pico-8 play session: no input (idle), after a click and taps of 🅾, ❎, 🅾+❎, 🅾 in the second before t = 0

[t = 1 s] idle ~1s (no d-pad/buttons)
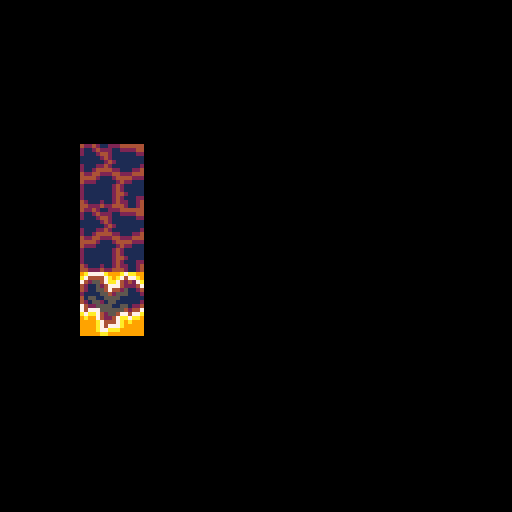

pico-8 cartridge
version 8
__lua__
cls()
fr = 4
spr(14, 20, 52-16, 2, 2)
for f in all({4,6,8,10,12,14}) do
 for i=1,fr do
 	spr(f, 20, 52, 2, 2)
 	flip()
 end
end

for f in all({32,34,36,38,40,42}) do
 for i=1,fr do
 	spr(f, 20, 52+16, 2, 2)
 	flip()
 end
end
__gfx__
000000000000000011111111111111119942111249421224a9444449a7a94499421112999421111249499aaa94222449a9499942444444994224211222444444
00000000000000001111111111111111a994221249942449942222249a9422499422249994422224242449994211122494244421222222442112422211222244
007007000000000022222222222222227a9944249999499942111112494211249944499999944449121224994211111242122442111111222111244211111122
0007700000000000444444444444444407aa9949999999a79421111249942124999999999a999999421112499421112421111242111111111111124211111111
000770000000000000000000000000000077a99999aa9a70a942112499942124a9444449a7a94499211111249422112421111124221111121111112421111111
0070070000000000999999999999999900007a9aaa77a700a994224999994249942222249a942249421222249944222421112224442111242111224211111112
00000000000000009999999999999999000007a7770070007a9944999a99949a4211111249421124942444499999424921124444994222492112444422111224
0000000000000000aaaaaaaaaaaaaaaa000000700000000007a99999a7a999a79421111249942124a94999999a99949a422442249a9444444224422244222444
000000000000000077777777777777770000000000000000007aa999a77aaa70a9421124999421247a944499a7a9999a94442112499442224444211124444222
00000000000000000000000000000000000000000000000000077aaa70077700a994224999994249a94222499a99444999942111244221114222111112422111
00000000000000000000000000000000000000000000000000000777000000007a9944999999949a942111249994222494421111242111112111111124211111
000000000000000000000000000000000000000000000000000000000000000007a9999aaaa999a7421111124942111242211111242111112111111124211111
0000000000000000000000000000000000000000000000000000000000000000007aaaa7777aaa70942111124994211242111111244211112111111124421111
00000000000000000000000000000000000000000000000000000000000000000007777000077700a94211249994212442111122492121222111111124211122
00000000000000000000000000000000000000000000000000000000000000000000000000000000a99422499aa9424994222244994242444211121124221124
000000000000000000000000000000000000000000000000000000000000000000000000000000007a994499a77a949aa94444999a9494994422242244421124
4224444422422244a7777744224222449a7777774477aa999a7777774477aa999a7777a999a7aa999a7777a999a7aa9956888856568888565688885600000000
21124442112111247444444211211124a7444444224477a9a7444444224477a9a744447a9a7477a9a744447a9a7477a950000005600000065000000500000000
21123342111111224422334211111124742233421122427a742266421122427a7425517aa722427a7425547aa742427a00000008800000000000000800000000
1113bb32331111114213bb32331111124213bb323311224742163362661122474216551771112247421152477742224700000008800000000000000800000000
11133bb3bb33311142133bb3bb33311142133bb3bb33312442166336336661244217655115551124421155474425112400000008800000000000000800000000
213b33bbb33bb312213b33bbb33bb312213b33bbb33bb31221636633366336122111765156751112211115542555111200000008800000000000000800000000
23bbb33b33bbbb3443bbb33b33bbbb3143bbb33b33bbbb3146333663663333614165176567111111415511555511111100000006500000000000000600000000
423bbb333bbbb344423bbb333bbbb312423bbb333bbbb31242633366633336124276516571111112421552155111111200000055660000000000005500000000
4223bb33bbb332224423bb33bbb332247423bb33bbb3322474263366333662247427655511561224742255551155122400000066550000000000006600000000
42113bb3b331221144213bb3b331244474213bb3b331244774216336366124477421765556712447747775555554244700000005600000000000000500000000
21111333311221114211133331122447a74213333112477aa74216666112477aa77776767177477aa7aa74255477477a00000008800000000000000800000000
211111111111111142111112211112479a74211242247aa99a74211242247aa99aaaa71247aa7aa99a99742247aa7aa900000008800000000000000800000000
2111121112111112442111244211124499a742244447a99999a742244447a9999999a72447a9a9999999a74447a9a99900000008800000000000000800000000
21111211242111247421124444211124999a7447747a9999999a7447747a9999999a744777a999999999a74777a9999900000008800000000000000800000000
421112112422112474422447744222449999a77aa7a999999999a77aa7a999999999a77aaa9999999999a77aaa99999960000006500000056000000600000000
4422242244442244a744447aa744444799999aa99a99999999999aa99a99999999999aa99999999999999aa99999999965888865658888656588886500000000
00000000000000000000000000000000000000000000000000000000000000000000000000000000000000000000000000000000000000000000000000000000
00000000000000000000000000000000000000000000000000000000000000000000000000000000000000000000000000000000000000000000000000000000
00000000000000000000000000000000000000000000000000000000000000000000000000000000000000000000000000000000000000000000000000000000
00000000000000000000000000000000000000000000000000000000000000000000000000000000000000000000000000000000000000000000000000000000
00000000000000000000000000000000000000000000000000000000000000000000000000000000000000000000000000000000000000000000000000000000
00000000000000000000000000000000000000000000000000000000000000000000000000000000000000000000000000000000000000000000000000000000
00000000000000000000000000000000000000000000000000000000000000000000000000000000000000000000000000000000000000000000000000000000
00000000000000000000000000000000000000000000000000000000000000000000000000000000000000000000000000000000000000000000000000000000
00000000000000000000000000000000000000000000000000000000000000000000000000000000000000000000000000000000000000000000000000000000
00000000000000000000000000000000000000000000000000000000000000000000000000000000000000000000000000000000000000000000000000000000
00000000000000000000000000000000000000000000000000000000000000000000000000000000000000000000000000000000000000000000000000000000
00000000000000000000000000000000000000000000000000000000000000000000000000000000000000000000000000000000000000000000000000000000
00000000000000000000000000000000000000000000000000000000000000000000000000000000000000000000000000000000000000000000000000000000
00000000000000000000000000000000000000000000000000000000000000000000000000000000000000000000000000000000000000000000000000000000
00000000000000000000000000000000000000000000000000000000000000000000000000000000000000000000000000000000000000000000000000000000
00000000000000000000000000000000000000000000000000000000000000000000000000000000000000000000000000000000000000000000000000000000
00000000000000000000000000000000000000000000000000000000000000000000000000000000000000000000000000000000000000000000000000000000
00000000000000000000000000000000000000000000000000000000000000000000000000000000000000000000000000000000000000000000000000000000
00000000000000000000000000000000000000000000000000000000000000000000000000000000000000000000000000000000000000000000000000000000
00000000000000000000000000000000000000000000000000000000000000000000000000000000000000000000000000000000000000000000000000000000
00000000000000000000000000000000000000000000000000000000000000000000000000000000000000000000000000000000000000000000000000000000
00000000000000000000000000000000000000000000000000000000000000000000000000000000000000000000000000000000000000000000000000000000
00000000000000000000000000000000000000000000000000000000000000000000000000000000000000000000000000000000000000000000000000000000
00000000000000000000000000000000000000000000000000000000000000000000000000000000000000000000000000000000000000000000000000000000
00000000000000000000000000000000000000000000000000000000000000000000000000000000000000000000000000000000000000000000000000000000
00000000000000000000000000000000000000000000000000000000000000000000000000000000000000000000000000000000000000000000000000000000
00000000000000000000000000000000000000000000000000000000000000000000000000000000000000000000000000000000000000000000000000000000
00000000000000000000000000000000000000000000000000000000000000000000000000000000000000000000000000000000000000000000000000000000
00000000000000000000000000000000000000000000000000000000000000000000000000000000000000000000000000000000000000000000000000000000
00000000000000000000000000000000000000000000000000000000000000000000000000000000000000000000000000000000000000000000000000000000
00000000000000000000000000000000000000000000000000000000000000000000000000000000000000000000000000000000000000000000000000000000
00000000000000000000000000000000000000000000000000000000000000000000000000000000000000000000000000000000000000000000000000000000
00000000000000000000000000000000000000000000000000000000000000000000000000000000000000000000000000000000000000000000000000000000
00000000000000000000000000000000000000000000000000000000000000000000000000000000000000000000000000000000000000000000000000000000
00000000000000000000000000000000000000000000000000000000000000000000000000000000000000000000000000000000000000000000000000000000
00000000000000000000000000000000000000000000000000000000000000000000000000000000000000000000000000000000000000000000000000000000
00000000000000000000000000000000000000000000000000000000000000000000000000000000000000000000000000000000000000000000000000000000
00000000000000000000000000000000000000000000000000000000000000000000000000000000000000000000000000000000000000000000000000000000
00000000000000000000000000000000000000000000000000000000000000000000000000000000000000000000000000000000000000000000000000000000
00000000000000000000000000000000000000000000000000000000000000000000000000000000000000000000000000000000000000000000000000000000
00000000000000000000000000000000000000000000000000000000000000000000000000000000000000000000000000000000000000000000000000000000
00000000000000000000000000000000000000000000000000000000000000000000000000000000000000000000000000000000000000000000000000000000
00000000000000000000000000000000000000000000000000000000000000000000000000000000000000000000000000000000000000000000000000000000
00000000000000000000000000000000000000000000000000000000000000000000000000000000000000000000000000000000000000000000000000000000
00000000000000000000000000000000000000000000000000000000000000000000000000000000000000000000000000000000000000000000000000000000
00000000000000000000000000000000000000000000000000000000000000000000000000000000000000000000000000000000000000000000000000000000
00000000000000000000000000000000000000000000000000000000000000000000000000000000000000000000000000000000000000000000000000000000
00000000000000000000000000000000000000000000000000000000000000000000000000000000000000000000000000000000000000000000000000000000
00000000000000000000000000000000000000000000000000000000000000000000000000000000000000000000000000000000000000000000000000000000
00000000000000000000000000000000000000000000000000000000000000000000000000000000000000000000000000000000000000000000000000000000
00000000000000000000000000000000000000000000000000000000000000000000000000000000000000000000000000000000000000000000000000000000
00000000000000000000000000000000000000000000000000000000000000000000000000000000000000000000000000000000000000000000000000000000
00000000000000000000000000000000000000000000000000000000000000000000000000000000000000000000000000000000000000000000000000000000
00000000000000000000000000000000000000000000000000000000000000000000000000000000000000000000000000000000000000000000000000000000
00000000000000000000000000000000000000000000000000000000000000000000000000000000000000000000000000000000000000000000000000000000
00000000000000000000000000000000000000000000000000000000000000000000000000000000000000000000000000000000000000000000000000000000
00000000000000000000000000000000000000000000000000000000000000000000000000000000000000000000000000000000000000000000000000000000
00000000000000000000000000000000000000000000000000000000000000000000000000000000000000000000000000000000000000000000000000000000
00000000000000000000000000000000000000000000000000000000000000000000000000000000000000000000000000000000000000000000000000000000
00000000000000000000000000000000000000000000000000000000000000000000000000000000000000000000000000000000000000000000000000000000
00000000000000000000000000000000000000000000000000000000000000000000000000000000000000000000000000000000000000000000000000000000
00000000000000000000000000000000000000000000000000000000000000000000000000000000000000000000000000000000000000000000000000000000
00000000000000000000000000000000000000000000000000000000000000000000000000000000000000000000000000000000000000000000000000000000
00000000000000000000000000000000000000000000000000000000000000000000000000000000000000000000000000000000000000000000000000000000
00000000000000000000000000000000000000000000000000000000000000000000000000000000000000000000000000000000000000000000000000000000
00000000000000000000000000000000000000000000000000000000000000000000000000000000000000000000000000000000000000000000000000000000
00000000000000000000000000000000000000000000000000000000000000000000000000000000000000000000000000000000000000000000000000000000
00000000000000000000000000000000000000000000000000000000000000000000000000000000000000000000000000000000000000000000000000000000
00000000000000000000000000000000000000000000000000000000000000000000000000000000000000000000000000000000000000000000000000000000
00000000000000000000000000000000000000000000000000000000000000000000000000000000000000000000000000000000000000000000000000000000
00000000000000000000000000000000000000000000000000000000000000000000000000000000000000000000000000000000000000000000000000000000
00000000000000000000000000000000000000000000000000000000000000000000000000000000000000000000000000000000000000000000000000000000
00000000000000000000000000000000000000000000000000000000000000000000000000000000000000000000000000000000000000000000000000000000
00000000000000000000000000000000000000000000000000000000000000000000000000000000000000000000000000000000000000000000000000000000
00000000000000000000000000000000000000000000000000000000000000000000000000000000000000000000000000000000000000000000000000000000
00000000000000000000000000000000000000000000000000000000000000000000000000000000000000000000000000000000000000000000000000000000
00000000000000000000000000000000000000000000000000000000000000000000000000000000000000000000000000000000000000000000000000000000
00000000000000000000000000000000000000000000000000000000000000000000000000000000000000000000000000000000000000000000000000000000
00000000000000000000000000000000000000000000000000000000000000000000000000000000000000000000000000000000000000000000000000000000
00000000000000000000000000000000000000000000000000000000000000000000000000000000000000000000000000000000000000000000000000000000
00000000000000000000000000000000000000000000000000000000000000000000000000000000000000000000000000000000000000000000000000000000
00000000000000000000000000000000000000000000000000000000000000000000000000000000000000000000000000000000000000000000000000000000
00000000000000000000000000000000000000000000000000000000000000000000000000000000000000000000000000000000000000000000000000000000
00000000000000000000000000000000000000000000000000000000000000000000000000000000000000000000000000000000000000000000000000000000
00000000000000000000000000000000000000000000000000000000000000000000000000000000000000000000000000000000000000000000000000000000
00000000000000000000000000000000000000000000000000000000000000000000000000000000000000000000000000000000000000000000000000000000
00000000000000000000000000000000000000000000000000000000000000000000000000000000000000000000000000000000000000000000000000000000
00000000000000000000000000000000000000000000000000000000000000000000000000000000000000000000000000000000000000000000000000000000
00000000000000000000000000000000000000000000000000000000000000000000000000000000000000000000000000000000000000000000000000000000
00000000000000000000000000000000000000000000000000000000000000000000000000000000000000000000000000000000000000000000000000000000
00000000000000000000000000000000000000000000000000000000000000000000000000000000000000000000000000000000000000000000000000000000
00000000000000000000000000000000000000000000000000000000000000000000000000000000000000000000000000000000000000000000000000000000
00000000000000000000000000000000000000000000000000000000000000000000000000000000000000000000000000000000000000000000000000000000
00000000000000000000000000000000000000000000000000000000000000000000000000000000000000000000000000000000000000000000000000000000
00000000000000000000000000000000000000000000000000000000000000000000000000000000000000000000000000000000000000000000000000000000
00000000000000000000000000000000000000000000000000000000000000000000000000000000000000000000000000000000000000000000000000000000
__gff__
0000000000000000000000000000000000000000000000000000000000000000000000000000000000000000000000000000000000000000000000000000000000000000000000000000000000000000000000000000000000000000000000000000000000000000000000000000000000000000000000000000000000000000
0000000000000000000000000000000000000000000000000000000000000000000000000000000000000000000000000000000000000000000000000000000000000000000000000000000000000000000000000000000000000000000000000000000000000000000000000000000000000000000000000000000000000000
__map__
4546000000000000000000000000000000000000000000000000000000000000000000000000000000000000000000000000000000000000000000000000000000000000000000000000000000000000000000000000000000000000000000000000000000000000000000000000000000000000000000000000000000000000
5556000000000000000000000000000000000000000000000000000000000000000000000000000000000000000000000000000000000000000000000000000000000000000000000000000000000000000000000000000000000000000000000000000000000000000000000000000000000000000000000000000000000000
0000000000000000000000000000000000000000000000000000000000000000000000000000000000000000000000000000000000000000000000000000000000000000000000000000000000000000000000000000000000000000000000000000000000000000000000000000000000000000000000000000000000000000
0000000000000000000000000000000000000000000000000000000000000000000000000000000000000000000000000000000000000000000000000000000000000000000000000000000000000000000000000000000000000000000000000000000000000000000000000000000000000000000000000000000000000000
0000000000000000000000000000000000000000000000000000000000000000000000000000000000000000000000000000000000000000000000000000000000000000000000000000000000000000000000000000000000000000000000000000000000000000000000000000000000000000000000000000000000000000
0000000000000000000000000000000000000000000000000000000000000000000000000000000000000000000000000000000000000000000000000000000000000000000000000000000000000000000000000000000000000000000000000000000000000000000000000000000000000000000000000000000000000000
0000000000000000000000000000000000000000000000000000000000000000000000000000000000000000000000000000000000000000000000000000000000000000000000000000000000000000000000000000000000000000000000000000000000000000000000000000000000000000000000000000000000000000
0000000000000000000000000000000000000000000000000000000000000000000000000000000000000000000000000000000000000000000000000000000000000000000000000000000000000000000000000000000000000000000000000000000000000000000000000000000000000000000000000000000000000000
0000000000000000000000000000000000000000000000000000000000000000000000000000000000000000000000000000000000000000000000000000000000000000000000000000000000000000000000000000000000000000000000000000000000000000000000000000000000000000000000000000000000000000
0000000000000000000000000000000000000000000000000000000000000000000000000000000000000000000000000000000000000000000000000000000000000000000000000000000000000000000000000000000000000000000000000000000000000000000000000000000000000000000000000000000000000000
0000000000000000000000000000000000000000000000000000000000000000000000000000000000000000000000000000000000000000000000000000000000000000000000000000000000000000000000000000000000000000000000000000000000000000000000000000000000000000000000000000000000000000
0000000000000000000000000000000000000000000000000000000000000000000000000000000000000000000000000000000000000000000000000000000000000000000000000000000000000000000000000000000000000000000000000000000000000000000000000000000000000000000000000000000000000000
0000000000000000000000000000000000000000000000000000000000000000000000000000000000000000000000000000000000000000000000000000000000000000000000000000000000000000000000000000000000000000000000000000000000000000000000000000000000000000000000000000000000000000
0000000000000000000000000000000000000000000000000000000000000000000000000000000000000000000000000000000000000000000000000000000000000000000000000000000000000000000000000000000000000000000000000000000000000000000000000000000000000000000000000000000000000000
0000000000000000000000000000000000000000000000000000000000000000000000000000000000000000000000000000000000000000000000000000000000000000000000000000000000000000000000000000000000000000000000000000000000000000000000000000000000000000000000000000000000000000
0000000000000000000000000000000000000000000000000000000000000000000000000000000000000000000000000000000000000000000000000000000000000000000000000000000000000000000000000000000000000000000000000000000000000000000000000000000000000000000000000000000000000000
0000000000000000000000000000000000000000000000000000000000000000000000000000000000000000000000000000000000000000000000000000000000000000000000000000000000000000000000000000000000000000000000000000000000000000000000000000000000000000000000000000000000000000
0000000000000000000000000000000000000000000000000000000000000000000000000000000000000000000000000000000000000000000000000000000000000000000000000000000000000000000000000000000000000000000000000000000000000000000000000000000000000000000000000000000000000000
0000000000000000000000000000000000000000000000000000000000000000000000000000000000000000000000000000000000000000000000000000000000000000000000000000000000000000000000000000000000000000000000000000000000000000000000000000000000000000000000000000000000000000
0000000000000000000000000000000000000000000000000000000000000000000000000000000000000000000000000000000000000000000000000000000000000000000000000000000000000000000000000000000000000000000000000000000000000000000000000000000000000000000000000000000000000000
0000000000000000000000000000000000000000000000000000000000000000000000000000000000000000000000000000000000000000000000000000000000000000000000000000000000000000000000000000000000000000000000000000000000000000000000000000000000000000000000000000000000000000
0000000000000000000000000000000000000000000000000000000000000000000000000000000000000000000000000000000000000000000000000000000000000000000000000000000000000000000000000000000000000000000000000000000000000000000000000000000000000000000000000000000000000000
0000000000000000000000000000000000000000000000000000000000000000000000000000000000000000000000000000000000000000000000000000000000000000000000000000000000000000000000000000000000000000000000000000000000000000000000000000000000000000000000000000000000000000
0000000000000000000000000000000000000000000000000000000000000000000000000000000000000000000000000000000000000000000000000000000000000000000000000000000000000000000000000000000000000000000000000000000000000000000000000000000000000000000000000000000000000000
0000000000000000000000000000000000000000000000000000000000000000000000000000000000000000000000000000000000000000000000000000000000000000000000000000000000000000000000000000000000000000000000000000000000000000000000000000000000000000000000000000000000000000
0000000000000000000000000000000000000000000000000000000000000000000000000000000000000000000000000000000000000000000000000000000000000000000000000000000000000000000000000000000000000000000000000000000000000000000000000000000000000000000000000000000000000000
0000000000000000000000000000000000000000000000000000000000000000000000000000000000000000000000000000000000000000000000000000000000000000000000000000000000000000000000000000000000000000000000000000000000000000000000000000000000000000000000000000000000000000
0000000000000000000000000000000000000000000000000000000000000000000000000000000000000000000000000000000000000000000000000000000000000000000000000000000000000000000000000000000000000000000000000000000000000000000000000000000000000000000000000000000000000000
0000000000000000000000000000000000000000000000000000000000000000000000000000000000000000000000000000000000000000000000000000000000000000000000000000000000000000000000000000000000000000000000000000000000000000000000000000000000000000000000000000000000000000
0000000000000000000000000000000000000000000000000000000000000000000000000000000000000000000000000000000000000000000000000000000000000000000000000000000000000000000000000000000000000000000000000000000000000000000000000000000000000000000000000000000000000000
0000000000000000000000000000000000000000000000000000000000000000000000000000000000000000000000000000000000000000000000000000000000000000000000000000000000000000000000000000000000000000000000000000000000000000000000000000000000000000000000000000000000000000
0000000000000000000000000000000000000000000000000000000000000000000000000000000000000000000000000000000000000000000000000000000000000000000000000000000000000000000000000000000000000000000000000000000000000000000000000000000000000000000000000000000000000000
